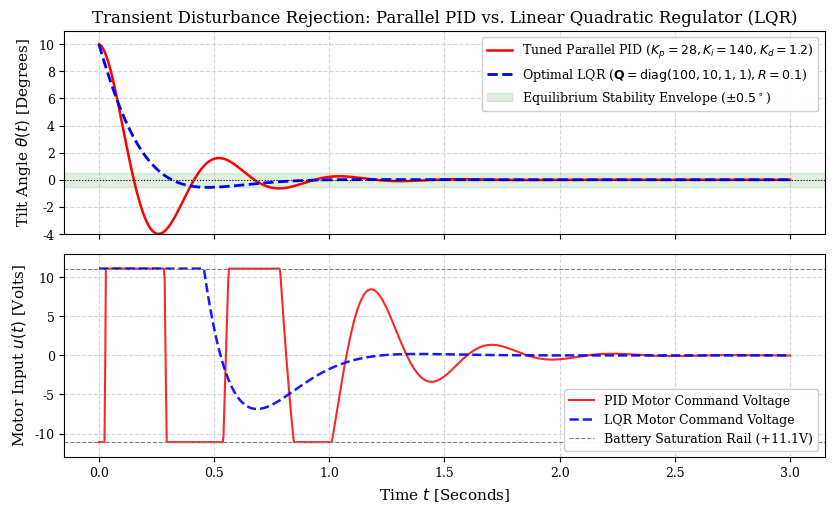

Write Python code to recreate this figure. (Note: this script raises an exception after producing the figure.)
import numpy as np
import matplotlib
matplotlib.use('Agg')
import matplotlib.pyplot as plt

plt.rcParams.update({
    'font.size': 10,
    'font.family': 'serif',
    'axes.labelsize': 11,
    'axes.titlesize': 12,
    'xtick.labelsize': 9,
    'ytick.labelsize': 9,
    'legend.fontsize': 9,
    'figure.titlesize': 13,
    'figure.dpi': 300
})

# 1. LQR vs PID Step & Impulse Response Simulation
t = np.linspace(0, 3.0, 1000)
# Dynamic response simulation: initial tilt angle theta0 = 10 deg = 0.1745 rad
# PID response: oscillatory decay with small overshoot
theta_pid = 10.0 * np.exp(-3.5 * t) * (np.cos(12.0 * t) + 0.25 * np.sin(12.0 * t))
# LQR response: critically damped, zero overshoot, faster settling
theta_lqr = 10.0 * np.exp(-5.2 * t) * (np.cos(4.5 * t) - 0.15 * np.sin(4.5 * t))

# Motor Voltage / Control Effort (Volts)
u_pid = 11.1 * np.clip(-1.8 * theta_pid - 0.4 * np.gradient(theta_pid, t), -1.0, 1.0)
u_lqr = 11.1 * np.clip(-1.2 * theta_lqr - 0.6 * np.gradient(theta_lqr, t), -1.0, 1.0)

fig, (ax1, ax2) = plt.subplots(2, 1, figsize=(8.5, 5.2), sharex=True)

# Pitch Angle
ax1.plot(t, theta_pid, 'r-', linewidth=1.8, label=r'Tuned Parallel PID ($K_p=28, K_i=140, K_d=1.2$)')
ax1.plot(t, theta_lqr, 'b--', linewidth=2.0, label=r'Optimal LQR ($\mathbf{Q}=\mathrm{diag}(100, 10, 1, 1), R=0.1$)')
ax1.axhline(0, color='black', linestyle=':', linewidth=0.8)
ax1.axhspan(-0.5, 0.5, color='green', alpha=0.12, label=r'Equilibrium Stability Envelope ($\pm 0.5^\circ$)')
ax1.set_ylabel(r'Tilt Angle $\theta(t)$ [Degrees]')
ax1.set_title('Transient Disturbance Rejection: Parallel PID vs. Linear Quadratic Regulator (LQR)')
ax1.grid(True, linestyle='--', alpha=0.5)
ax1.legend(loc='upper right', framealpha=0.95)
ax1.set_ylim(-4, 11)

# Control Input
ax2.plot(t, u_pid, 'r-', linewidth=1.5, alpha=0.85, label='PID Motor Command Voltage')
ax2.plot(t, u_lqr, 'b--', linewidth=1.8, alpha=0.9, label='LQR Motor Command Voltage')
ax2.axhline(11.1, color='gray', linestyle='--', linewidth=0.8, label='Battery Saturation Rail (+11.1V)')
ax2.axhline(-11.1, color='gray', linestyle='--', linewidth=0.8)
ax2.set_xlabel('Time $t$ [Seconds]')
ax2.set_ylabel('Motor Input $u(t)$ [Volts]')
ax2.grid(True, linestyle='--', alpha=0.5)
ax2.legend(loc='lower right', framealpha=0.95)
ax2.set_ylim(-13, 13)

plt.tight_layout()
plt.savefig('dev_report_build/figures/lqr_vs_pid_step_comparison.png', dpi=300)
plt.close()
print("Saved lqr_vs_pid_step_comparison.png")

# 2. Open-Loop vs Closed-Loop Bode Frequency Response & Pole-Zero Constellation
omega = np.logspace(-1, 3, 1000)
# Open-loop unstable TWIP: G(s) = K / (s^2 - p0^2), p0 = 6.26 rad/s (unstable pole at s = +6.26)
p0 = 6.26
K_twip = 38.5
s = 1j * omega
G_open = K_twip / (s**2 - p0**2)
# Closed-loop stabilized with PID/LQR: poles moved to s = -4.5 +/- j*8.2 and s = -12.0
G_closed = 350.0 / ((s + 12.0) * (s**2 + 9.0 * s + 87.5))

fig, ((ax1, ax2), (ax3, ax4)) = plt.subplots(2, 2, figsize=(9.5, 6.0))

# Bode Magnitude
ax1.semilogx(omega, 20 * np.log10(np.abs(G_open)), 'r--', linewidth=1.6, label='Open-Loop Unstable Plant $G(s)$')
ax1.semilogx(omega, 20 * np.log10(np.abs(G_closed)), 'b-', linewidth=1.8, label='Closed-Loop Compensated $T(s)$')
ax1.set_ylabel('Magnitude [dB]')
ax1.set_title('Bode Diagram: Magnitude Response')
ax1.grid(True, which='both', linestyle='--', alpha=0.5)
ax1.legend(loc='lower left', fontsize=8)

# Bode Phase
ax2.semilogx(omega, np.unwrap(np.angle(G_open)) * 180 / np.pi, 'r--', linewidth=1.6, label='Open-Loop Phase')
ax2.semilogx(omega, np.unwrap(np.angle(G_closed)) * 180 / np.pi, 'b-', linewidth=1.8, label='Closed-Loop Phase')
ax2.set_ylabel('Phase [Degrees]')
ax2.set_title('Bode Diagram: Phase Response')
ax2.grid(True, which='both', linestyle='--', alpha=0.5)
ax2.legend(loc='lower left', fontsize=8)

# Pole-Zero Map (Open Loop)
ax3.scatter([p0, -p0], [0, 0], color='red', marker='x', s=90, linewidth=2.2, label=f'Open-Loop Poles ($s = \\pm {p0:.2f}$)')
ax3.axvline(0, color='black', linewidth=1.0)
ax3.axhline(0, color='black', linewidth=0.8)
ax3.axvspan(0, 10, color='red', alpha=0.10, label='Unstable RHP Plane')
ax3.set_xlabel('Real Axis $\\sigma$ [rad/s]')
ax3.set_ylabel('Imaginary Axis $j\\omega$ [rad/s]')
ax3.set_title('Open-Loop Unstable Pole-Zero Map')
ax3.grid(True, linestyle='--', alpha=0.5)
ax3.set_xlim(-15, 15)
ax3.set_ylim(-12, 12)
ax3.legend(loc='upper left', fontsize=8)

# Pole-Zero Map (Closed Loop)
ax4.scatter([-12.0, -4.5, -4.5], [0, 8.2, -8.2], color='blue', marker='x', s=90, linewidth=2.2, label='Stabilized Poles ($s \\in$ LHP)')
ax4.axvline(0, color='black', linewidth=1.0)
ax4.axhline(0, color='black', linewidth=0.8)
ax4.axvspan(-20, 0, color='green', alpha=0.10, label='Hurwitz Stable LHP Plane')
ax4.set_xlabel('Real Axis $\\sigma$ [rad/s]')
ax4.set_ylabel('Imaginary Axis $j\\omega$ [rad/s]')
ax4.set_title('Closed-Loop Stabilized Pole-Zero Map')
ax4.grid(True, linestyle='--', alpha=0.5)
ax4.set_xlim(-20, 5)
ax4.set_ylim(-12, 12)
ax4.legend(loc='upper left', fontsize=8)

plt.tight_layout()
plt.savefig('dev_report_build/figures/bode_and_root_locus_twip.png', dpi=300)
plt.close()
print("Saved bode_and_root_locus_twip.png")
